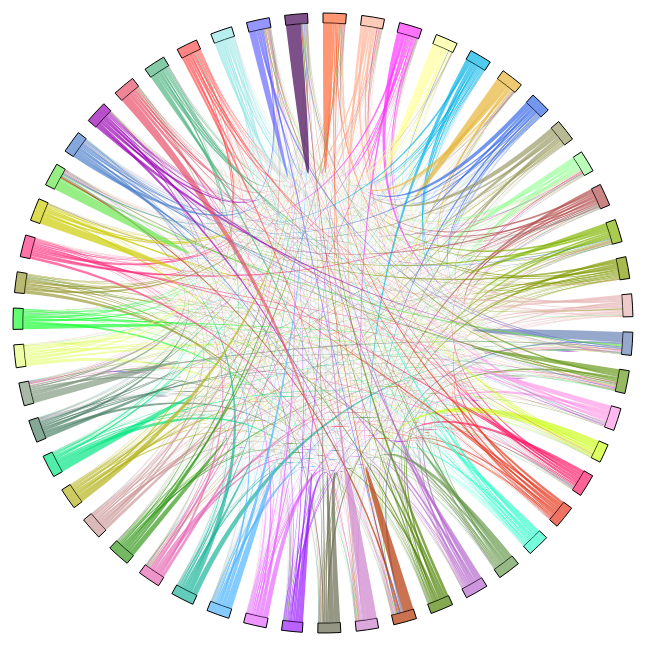
D3 v4 page, settled after 480 driven frames (8 s of simulated time); the page loaded 1 data file(s).


// ── visualization.js
// create the svg area
var svg = d3.select("#my_dataviz")
  .append("svg")
    .attr("width", 660)
    .attr("height", 660)
  .append("g")
    .attr("transform", "translate(320,320)")

// Add a tooltip div. Here I define the general feature of the tooltip: stuff that do not depend on the data point.
// Its opacity is set to 0: we don't see it by default.
var tooltip = d3.select("#my_dataviz")
    .append("div")
    .style("opacity", 0)
    .attr("class", "tooltip")
    .style("position", "fixed")
    .style("top", "200px")
    .style("left", "700px")
    .style("background-color", "white")
    .style("border", "solid")
    .style("border-width", "1px")
    .style("border-radius", "5px")
    .style("padding", "10px")

// 4 groups, so create a vector of 4 colors
var colors = [
    '#FF6633af', '#FFB399af', '#FF33FFaf', '#FFFF99af', '#00B3E6af', 
	'#E6B333af', '#3366E6af', '#999966af', '#99FF99af', '#B34D4Daf',
	'#80B300af', '#809900af', '#E6B3B3af', '#6680B3af', '#66991Aaf', 
	'#FF99E6af', '#CCFF1Aaf', '#FF1A66af', '#E6331Aaf', '#33FFCCaf',
	'#66994Daf', '#B366CCaf', '#4D8000af', '#B33300af', '#CC80CCaf', 
	'#66664Daf', '#991AFFaf', '#E666FFaf', '#4DB3FFaf', '#1AB399af',
	'#E666B3af', '#33991Aaf', '#CC9999af', '#B3B31Aaf', '#00E680af', 
	'#4D8066af', '#809980af', '#E6FF80af', '#1AFF33af', '#999933af',
	'#FF3380af', '#CCCC00af', '#66E64Daf', '#4D80CCaf', '#9900B3af', 
    '#E64D66af', '#4DB380af', '#FF4D4Daf', '#99E6E6af', '#6666FFaf',
    "#440154af", "#31668daf", "#37b578af", "#fde725af","#24a19faf", 
    "#e1668daf", "#8775a8af", "#f027e5af"
];

// Fetches + munges data
// note: assumes that cellData fills matrix row-wise
function getData(callback) {
    d3.csv("trips.csv", function(error, cellData) {
      if (error) {
        console.error(error);
      }

      var nCells       = cellData.length;
      var nUniqueNodes = Math.sqrt(nCells);

      if (nUniqueNodes % 1 !== 0) {
        console.error("Matrix shape must be square!");
      }

    //   var zValues     = []; // to determine extent of values for scale
      var matrix      = []; 
      var labels      = [];

      var cellIndex = 0;
      var currCell;

      d3.range(nUniqueNodes).forEach(function(row) {

        matrix[row] = [];

        d3.range(nUniqueNodes).forEach(function(column) {

          currCell   = cellData[cellIndex++];
          currCell.z = +(currCell.z);

        //   matrix[row][column] = {
        //     source:      currCell.source_country,
        //     sourceIndex: row,
        //     target:      currCell.target_country,
        //     targetIndex: column,
        //     z:           currCell.z,
        //   };
          matrix[row][column] = currCell.z;

        //   zValues.push(currCell.z);
        });

        labels[row] = currCell.source_country;
      });

      callback({ matrix, labels });
    });
};

function makeVis(data) {
    console.log(data);

    // give this matrix to d3.chord(): it will calculates all the info we need to draw arc and ribbon
    var res = d3.chord()
        .padAngle(0.05)
        .sortSubgroups(d3.descending)
        (data.matrix)

    // add the groups on the outer part of the circle
    svg
        .datum(res)
        .append("g")
        .selectAll("g")
        .data(function(d) { return d.groups; })
        .enter()
        .append("g")
        .append("path")
        .style("fill", function(d,i){ return colors[i] })
        .style("stroke", "black")
        .attr("d", d3.arc()
            .innerRadius(300)
            .outerRadius(310)
        )

    // A function that change this tooltip when the user hover a point.
    // Its opacity is set to 1: we can now see it. Plus it set the text and position of tooltip depending on the datapoint (d)
    var showTooltip = function(d) {
        console.log(data.labels[d.source.index], data.labels[d.target.index]);
        tooltip
            .style("opacity", 1)
            .html("Source: " + data.labels[d.source.index] + "<br>Target: " + data.labels[d.target.index])
            // .style("left", (d3.event.pageX + 15) + "px")
            // .style("top", (d3.event.pageY - 28) + "px")
    }

    // A function that change this tooltip when the leaves a point: just need to set opacity to 0 again
    // var hideTooltip = function(d) {
    //     tooltip
    //         .transition()
    //         .duration(1000)
    //         .style("opacity", 0)
    // }

    // Add the links between groups
    svg
        .datum(res)
        .append("g")
        .selectAll("path")
        .data(function(d) { return d; })
        .enter()
        .append("path")
        .attr("d", d3.ribbon()
            .radius(300)
        )
        .style("fill", function(d){ return(colors[d.source.index]) }) // colors depend on the source group. Change to target otherwise.
        .style("stroke", "transparent")
        .on("mouseover", showTooltip );
}

getData(/*callback=*/makeVis);



### data: trips.csv
, source_country, source_country_code, target_country_code, target_country, z, distance, m_levenshtein_distance, cult_dist, gdp_ratio
1, Australia, AU, AU, Australia, 0.4172, 0, 0, 0, 0
2, Australia, AU, AT, Austria, 0.005215, 23142, 72.61, 50.35, 2.77
3, Australia, AU, BE, Belgium, 0.00394, 24115, 66.45, 54.44, 1.633
4, Australia, AU, BR, Brazil, 0.002259, 24772, 95.45, 67.54, 33.94
5, Australia, AU, BG, Bulgaria, 0.0002513, 21553, 90.99, 79.71, 33
6, Australia, AU, CA, Canada, 0.01396, 23572, 0, 14.11, 0.1539
7, Australia, AU, CL, Chile, 0.001424, 19969, 92.25, 86.79, 26.08
8, Australia, AU, CO, Colombia, 0.00106, 26041, 92.25, 87.98, 36.94
9, Australia, AU, HR, Croatia, 0.01049, 22750, 87.63, 76.81, 27.45
10, Australia, AU, CZ, Czech Republic, 0.005805, 22878, 91.28, 42.54, 16.34
11, Australia, AU, DK, Denmark, 0.004585, 23173, 69.62, 58.22, 1.192
12, Australia, AU, EE, Estonia, 0.0004061, 21847, 98.77, 44.25, 20.52
13, Australia, AU, FI, Finland, 0.001175, 21724, 101.4, 45.02, 4.771
14, Australia, AU, FR, France, 0.05694, 24520, 92.06, 54.17, 6.141
15, Australia, AU, DE, Germany, 0.0195, 23430, 72.61, 27.4, 2.262
16, Australia, AU, GR, Greece, 0.006635, 21631, 96.26, 85.66, 21.81
17, Australia, AU, HK, Hong Kong, 0.00471, 9409, 98.52, 75.82, 13.48
18, Australia, AU, HU, Hungary, 0.004422, 22395, 95.25, 43.47, 23.21
19, Australia, AU, IS, Iceland, 0.002571, 24701, 77.36, 59.48, 0.7564
20, Australia, AU, IN, India, 0.001597, 12255, 97.04, 59.92, 46.19
21, Australia, AU, ID, Indonesia, 0.01927, 5080, 100.8, 88.17, 40.37
22, Australia, AU, IE, Ireland, 0.006659, 25261, 0, 27.73, 5.83
23, Australia, AU, IL, Israel, 0.001716, 19707, 97.49, 54.05, 12.93
24, Australia, AU, IT, Italy, 0.06085, 23237, 89.4, 32.39, 11.14
25, Australia, AU, JP, Japan, 0.0494, 11050, 99.39, 71.39, 9.066
26, Australia, AU, KR, Korea, Republic of, 0.00421, 11269, 98.31, 86.02, NA
27, Australia, AU, MY, Malaysia, 0.003537, 6904, 98.51, 95.22, 22.1
28, Australia, AU, MT, Malta, 0.0009459, 22886, 99.49, 59.85, 16.83
29, Australia, AU, MX, Mexico, 0.00443, 23224, 92.25, 81.55, 32.41
30, Australia, AU, MA, Morocco, 0.001278, 25997, 94.87, 75.72, 44.03
31, Australia, AU, NL, Netherlands, 0.0116, 23964, 63.22, 48.14, 4.51
32, Australia, AU, NZ, New Zealand, 0.02398, 6393, 0, 18.17, 9.11
33, Australia, AU, NO, Norway, 0.003076, 22353, 64.19, 57.24, 25.28
34, Australia, AU, PE, Peru, 0.001037, 24107, 92.25, 88.98, 38.59
35, Australia, AU, PH, Philippines, 0.004823, 7387, 102.1, 82.38, 44.66
36, Australia, AU, PL, Poland, 0.002259, 22457, 94.5, 60.8, 23.18
37, Australia, AU, PT, Portugal, 0.006303, 26019, 95.45, 91.69, 18.77
38, Australia, AU, RO, Romania, 0.0005609, 21705, 85.22, 91.64, 29.64
39, Australia, AU, RU, Russian Federation, 0.0004941, 16794, 93.3, 91.71, 22.1
40, Australia, AU, SG, Singapore, 0.006071, 7161, 101.3, 91.44, 46.92
41, Australia, AU, SI, Slovenia, 0.001035, 22944, 90.46, 91.25, 16.88
42, Australia, AU, ZA, South Africa, 0.002394, 16461, 99.52, 28.32, 37.32
43, Australia, AU, ES, Spain, 0.02845, 25281, 92.25, 59.57, 12.95
44, Australia, AU, SE, Sweden, 0.002501, 22445, 66.26, 63.29, 1.514
45, Australia, AU, CH, Switzerland, 0.004003, 23773, 73.66, 24.86, 16.08
46, Australia, AU, TH, Thailand, 0.006955, 9025, 101.2, 81.13, 34.07
47, Australia, AU, TR, Turkey, 0.003997, 20112, 101, 71.56, 29.88
48, Australia, AU, UA, Ukraine, 0.0001506, 21029, 95.59, 45.92, 42.61
49, Australia, AU, AE, United Arab Emirates, 0.0009639, 16468, 98.03, 74.56, 28.69
50, Australia, AU, GB, United Kingdom, 0.05374, 24712, 0, 16.82, 5.036
51, Australia, AU, US, United States, 0.09807, 24619, 0, 6.557, 12.93
52, Austria, AT, AU, Australia, 0.01457, 23142, 72.61, 50.35, 2.77
53, Austria, AT, AT, Austria, 0.08108, 0, 0, 0, 0
54, Austria, AT, BE, Belgium, 0.008345, 1153, 57, 67.21, 4.403
55, Austria, AT, BR, Brazil, 0.004348, 15308, 94.09, 67.74, 36.71
56, Austria, AT, BG, Bulgaria, 0.000938, 1767, 91.56, 76.5, 35.77
57, Austria, AT, CA, Canada, 0.01187, 10161, 72.61, 51.21, 2.616
58, Austria, AT, CL, Chile, 0.001026, 20476, 93.57, 81.15, 28.85
59, Austria, AT, CO, Colombia, 0.0008854, 15217, 93.57, 72.28, 39.71
60, Austria, AT, HR, Croatia, 0.04982, 692, 91.36, 77.13, 30.22
... 2,541 more rows